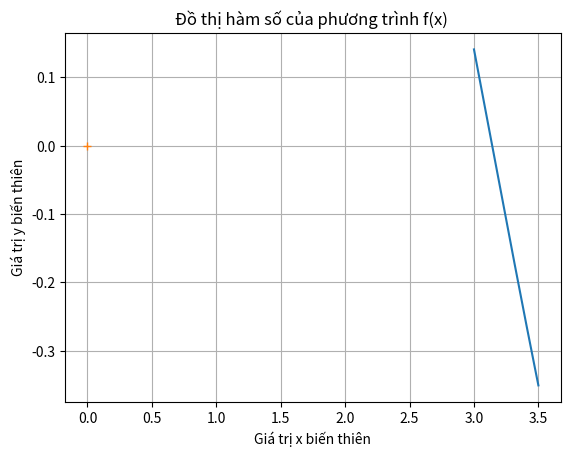

The script that saved this image:
import numpy as np
import matplotlib.pyplot as plt

#Hàm f(x) - sửa một hàm bất kì mà bạn muốn
def f(x):
    return np.sin(x)

# Vẽ đồ thị hàm số
plt.xlabel("Giá trị x biến thiên")
plt.ylabel("Giá trị y biến thiên")
plt.title("Đồ thị hàm số của phương trình f(x) ")
x = np.linspace(3,3.5 , 1000)
plt.plot(x, f(x))
plt.plot(0, 0, '+')
plt.plot(0, )
plt.grid()
plt.show()